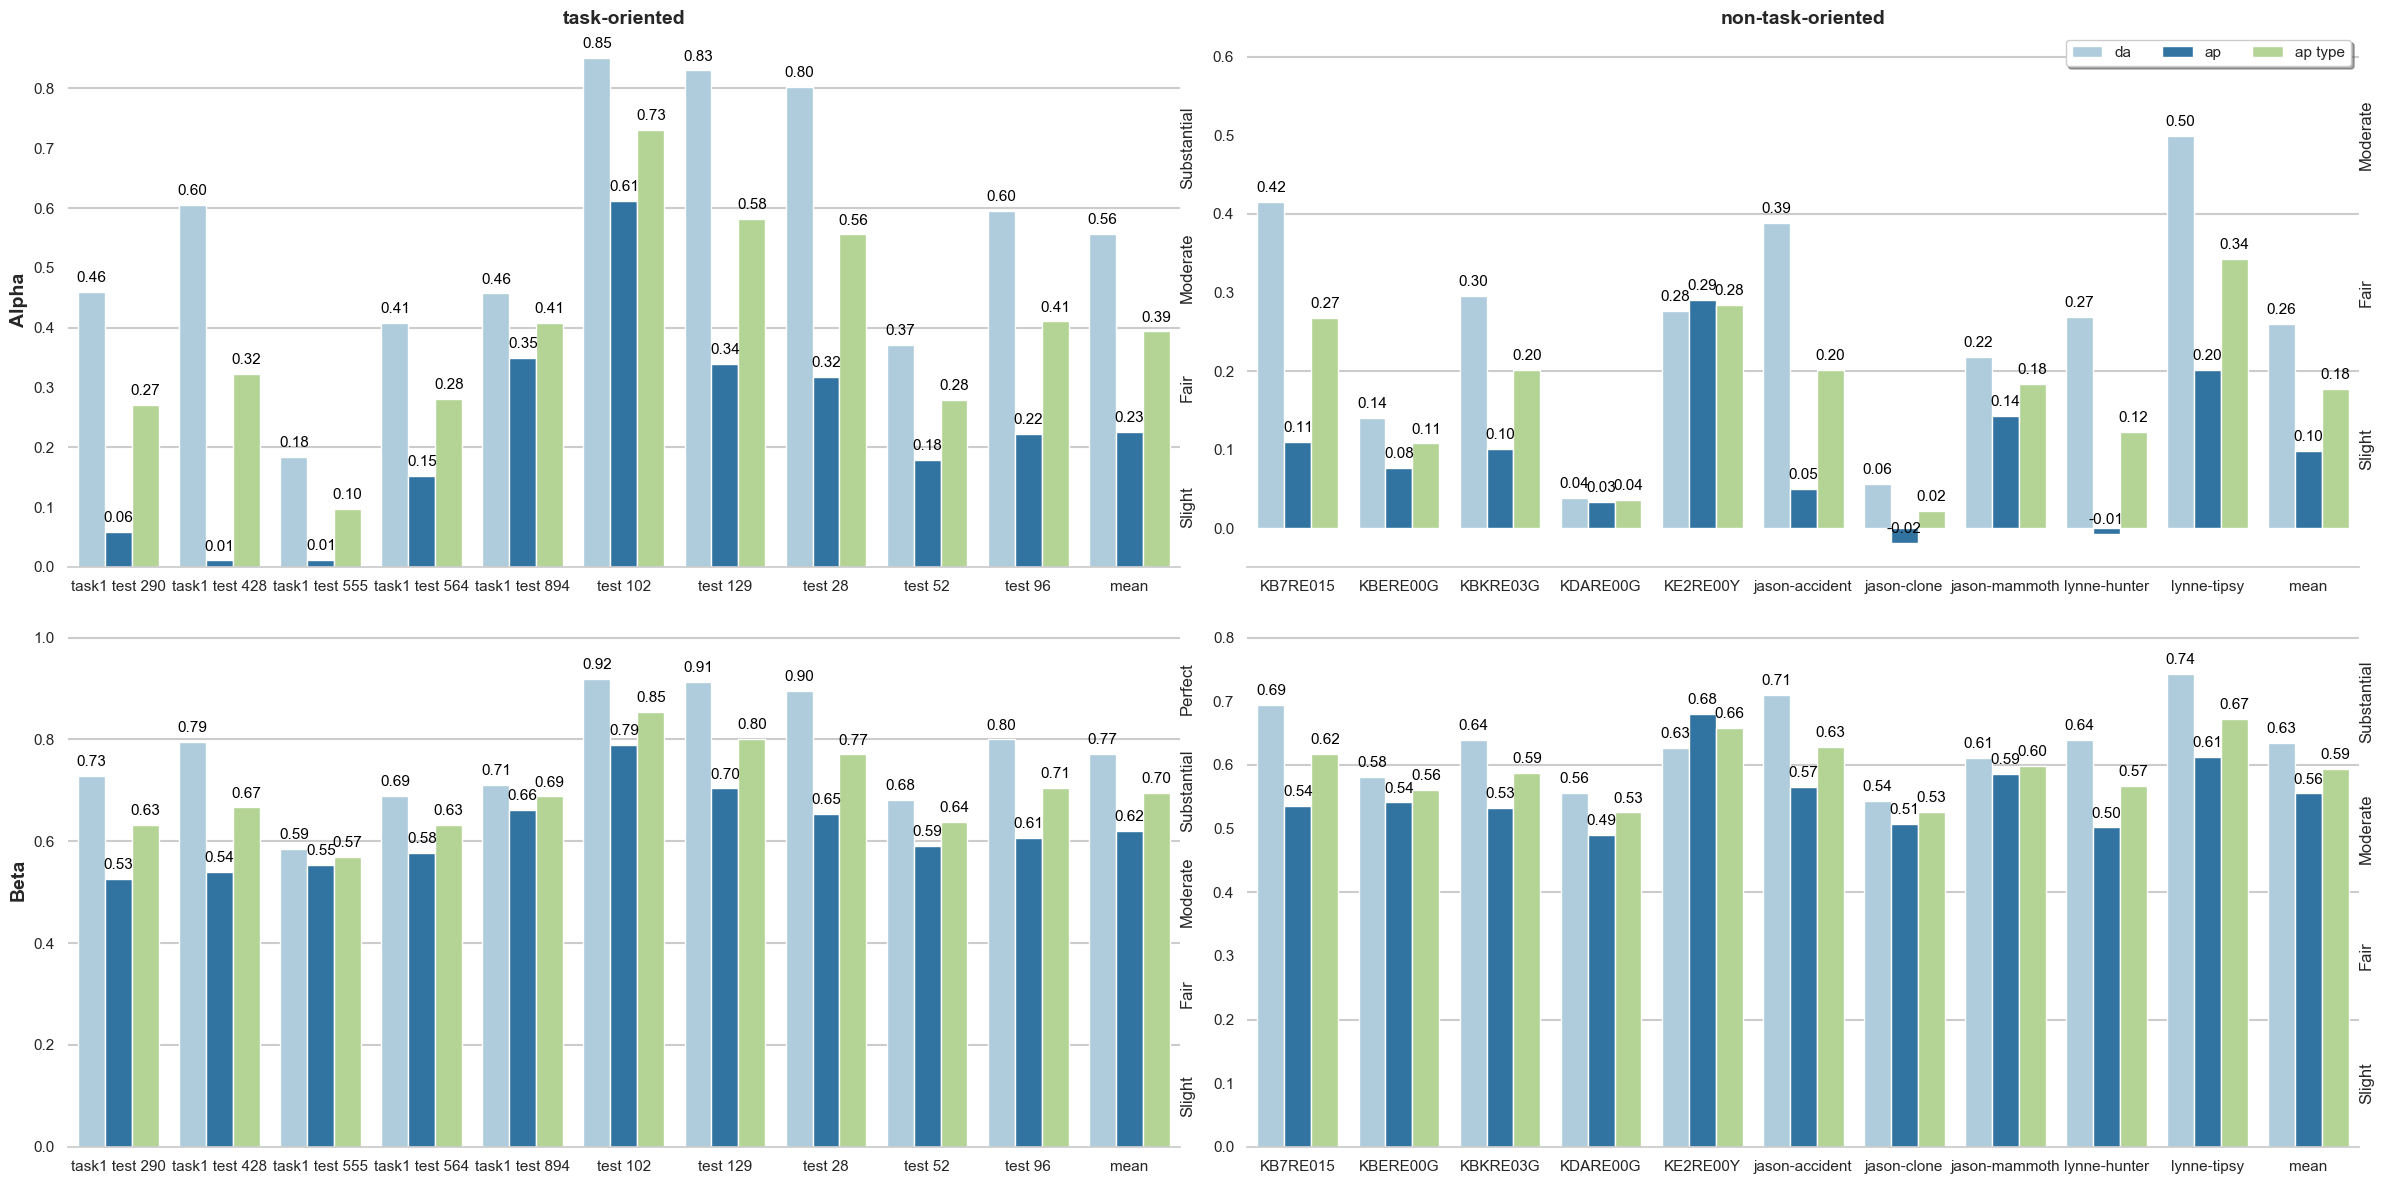

Source data for this figure (header and first rows):
, group, Alpha, Alpha, Alpha, Beta, Beta, Beta
, , da, ap, ap type, da, ap, ap type
task1 test 290, task-oriented, 0.4596, 0.05797, 0.2705, 0.7281, 0.526, 0.6329
task1 test 428, task-oriented, 0.6049, 0.01099, 0.3225, 0.7945, 0.5401, 0.6664
task1 test 555, task-oriented, 0.1836, 0.01227, 0.09657, 0.5852, 0.5543, 0.5686
task1 test 564, task-oriented, 0.4076, 0.1529, 0.2811, 0.6889, 0.5778, 0.6323
task1 test 894, task-oriented, 0.4572, 0.35, 0.4075, 0.7115, 0.6615, 0.6881
test 102, task-oriented, 0.8512, 0.6118, 0.7313, 0.9191, 0.7895, 0.8541
test 129, task-oriented, 0.83, 0.3398, 0.5815, 0.9133, 0.7037, 0.8004
test 28, task-oriented, 0.8021, 0.3182, 0.5559, 0.8961, 0.6529, 0.7705
test 52, task-oriented, 0.371, 0.1786, 0.2799, 0.6813, 0.5909, 0.6382
test 96, task-oriented, 0.5951, 0.2228, 0.4104, 0.8, 0.6061, 0.705
mean, task-oriented, 0.5562, 0.2255, 0.3937, 0.7718, 0.6203, 0.6956
KB7RE015, non-task-oriented, 0.4152, 0.1092, 0.267, 0.6939, 0.5362, 0.6173
KBERE00G, non-task-oriented, 0.1398, 0.07639, 0.1078, 0.5816, 0.5411, 0.5614
KBKRE03G, non-task-oriented, 0.295, 0.101, 0.2009, 0.6389, 0.5319, 0.5874
KDARE00G, non-task-oriented, 0.03811, 0.03378, 0.03597, 0.5565, 0.4902, 0.5253
KE2RE00Y, non-task-oriented, 0.2764, 0.2903, 0.2842, 0.6273, 0.68, 0.6578
jason-accident, non-task-oriented, 0.388, 0.05009, 0.2013, 0.7094, 0.5654, 0.6285
jason-clone, non-task-oriented, 0.05685, -0.01843, 0.02164, 0.5433, 0.5078, 0.5267
jason-mammoth, non-task-oriented, 0.2183, 0.1433, 0.1831, 0.6105, 0.5852, 0.5984
lynne-hunter, non-task-oriented, 0.2684, -0.007827, 0.1228, 0.6393, 0.5017, 0.5669
lynne-tipsy, non-task-oriented, 0.4995, 0.2015, 0.3428, 0.7431, 0.6128, 0.6728
mean, non-task-oriented, 0.2596, 0.09793, 0.1768, 0.6344, 0.5552, 0.5943
